Photos from the image-classification dataset "refined_rcnn" in the GitHub repository andrewsalim10/tugas_kel_pcdvk. Its 5 classes are: apple scab, apple black rot, apple cedar apple rust, apple healthy, apple healthy removed.

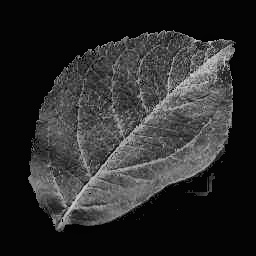
Label: apple healthy

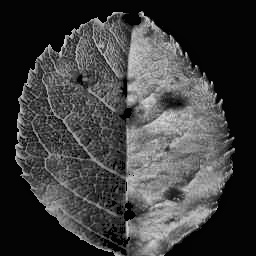
Label: apple scab

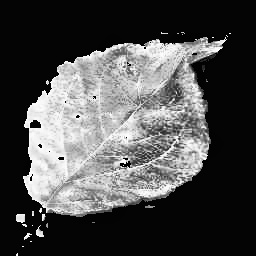
Label: apple cedar apple rust

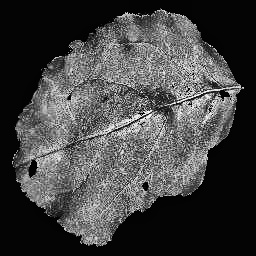
Label: apple black rot

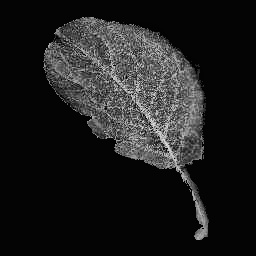
Label: apple healthy

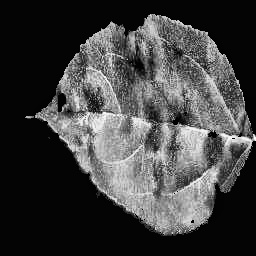
Label: apple scab
